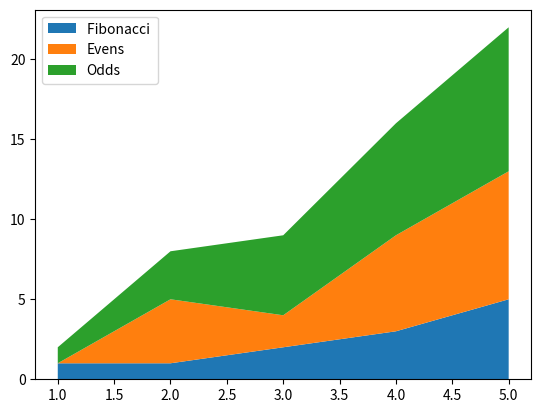
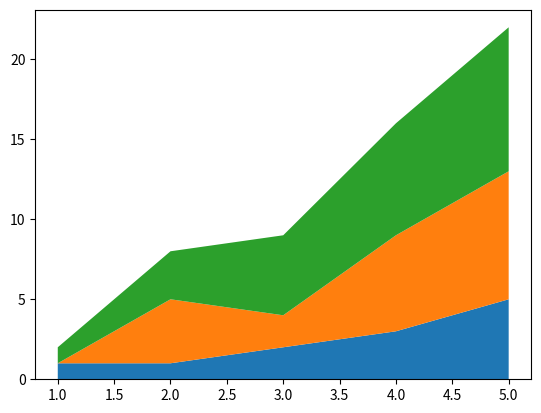
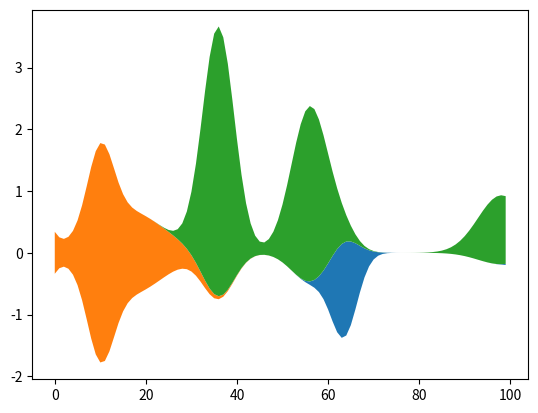

The matplotlib source for these figures, in order:
#!/usr/bin/python
# -*- coding: utf-8 -*-

# Copyright (C) 2018  David Arroyo Menéndez

# Author: David Arroyo Menéndez <davidam@gnu.org>
# Maintainer: David Arroyo Menéndez <davidam@gnu.org>

# This file is free software; you can redistribute it and/or modify
# it under the terms of the GNU General Public License as published by
# the Free Software Foundation; either version 3, or (at your option)
# any later version.

# This file is distributed in the hope that it will be useful,
# but WITHOUT ANY WARRANTY; without even the implied warranty of
# MERCHANTABILITY or FITNESS FOR A PARTICULAR PURPOSE.  See the
# GNU General Public License for more details.

# You should have received a copy of the GNU General Public License
# along with GNU Emacs; see the file COPYING.  If not, write to
# the Free Software Foundation, Inc., 51 Franklin Street, Fifth Floor,
# Boston, MA 02110-1301 USA,
"""
==============
Stackplot Demo
==============

How to create stackplots with Matplotlib.

Stackplots are generated by plotting different datasets vertically on
top of one another rather than overlapping with one another. Below we
show some examples to accomplish this with Matplotlib.
"""
import numpy as np
import matplotlib.pyplot as plt

x = [1, 2, 3, 4, 5]
y1 = [1, 1, 2, 3, 5]
y2 = [0, 4, 2, 6, 8]
y3 = [1, 3, 5, 7, 9]

y = np.vstack([y1, y2, y3])

labels = ["Fibonacci ", "Evens", "Odds"]

fig, ax = plt.subplots()
ax.stackplot(x, y1, y2, y3, labels=labels)
ax.legend(loc=2)
plt.show()

fig, ax = plt.subplots()
ax.stackplot(x, y)
plt.show()

###############################################################################
# Here we show an example of making a streamgraph using stackplot


def layers(n, m):
    """
    Return *n* random Gaussian mixtures, each of length *m*.
    """
    def bump(a):
        x = 1 / (.1 + np.random.random())
        y = 2 * np.random.random() - .5
        z = 10 / (.1 + np.random.random())
        for i in range(m):
            w = (i / m - y) * z
            a[i] += x * np.exp(-w * w)
    a = np.zeros((m, n))
    for i in range(n):
        for j in range(5):
            bump(a[:, i])
    return a


d = layers(3, 100)

fig, ax = plt.subplots()
ax.stackplot(range(100), d.T, baseline='wiggle')
plt.show()
